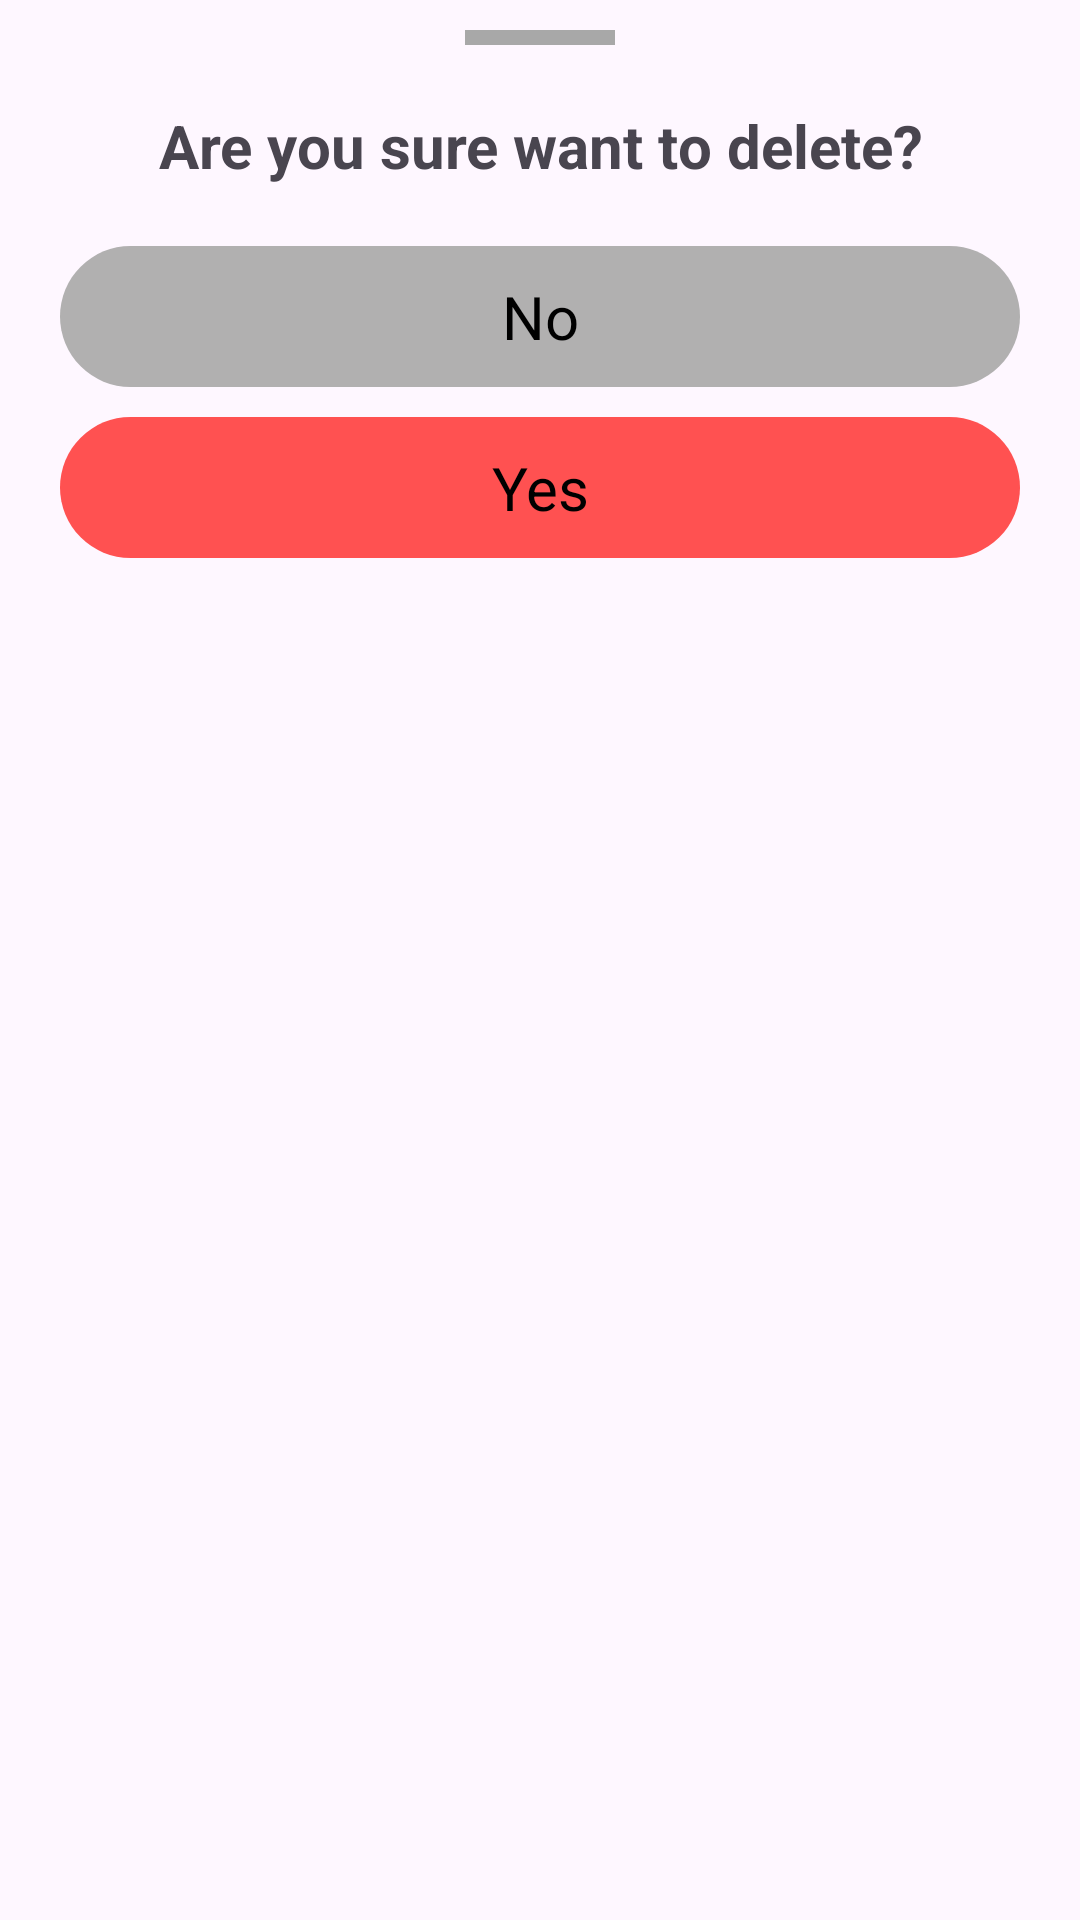

Reconstruct the res/layout file that produces this screen, plus the resources it refers to.
<!-- AndroidManifest.xml: application theme Theme.Notes -->
<!-- res/layout/delete_bottom_dialog.xml -->
<?xml version="1.0" encoding="utf-8"?>
<LinearLayout
    xmlns:android="http://schemas.android.com/apk/res/android"
    android:layout_width="match_parent"
    android:layout_height="match_parent"
    android:orientation="vertical">

    <View
        android:layout_width="50dp"
        android:layout_height="5dp"
        android:background="#A8A8A8"
        android:layout_gravity="center"
        android:layout_margin="10dp"/>

    <TextView
        android:layout_width="match_parent"
        android:layout_height="wrap_content"
        android:layout_marginTop="10dp"
        android:textStyle="bold"
        android:gravity="center"
        android:textSize="20sp"
        android:text="Are you sure want to delete?"/>

    <TextView
        android:id="@+id/dialogNo"
        android:layout_width="match_parent"
        android:layout_height="wrap_content"
        android:layout_marginStart="20dp"
        android:layout_marginEnd="20dp"
        android:layout_marginTop="20dp"
        android:background="@drawable/tv_no_bg"
        android:text="No"
        android:textColor="@color/black"
        android:padding="10dp"
        android:gravity="center"
        android:textSize="20sp"/>

    <TextView
        android:id="@+id/dialogYes"
        android:layout_width="match_parent"
        android:layout_height="wrap_content"
        android:layout_marginStart="20dp"
        android:layout_marginEnd="20dp"
        android:layout_marginTop="10dp"
        android:layout_marginBottom="20dp"
        android:text="Yes"
        android:textColor="@color/black"
        android:background="@drawable/tv_yes_bg"
        android:padding="10dp"
        android:gravity="center"
        android:textSize="20sp"/>


</LinearLayout>
<!-- resources referenced by this layout -->
<resources>
  <color name="black">#FF000000</color>
  <!-- drawable tv_no_bg (drawable) -->
  <?xml version="1.0" encoding="utf-8"?>
  <shape xmlns:android="http://schemas.android.com/apk/res/android"
      android:shape="rectangle">
  
      <solid android:color="#B1B0B0"/>
      <corners android:radius="150sp"/>
  
  </shape>
  <!-- drawable tv_yes_bg (drawable) -->
  <?xml version="1.0" encoding="utf-8"?>
  <shape xmlns:android="http://schemas.android.com/apk/res/android"
      android:shape="rectangle">
  
      <solid android:color="@color/red_color"/>
      <corners android:radius="150sp"/>
  
  </shape>
  <style name="Theme.Notes" parent="Base.Theme.Notes" />
  <color name="red_color">#FF5151</color>
  <style name="Base.Theme.Notes" parent="Theme.Material3.DayNight.NoActionBar">
          
          
  
          
          <item name="android:statusBarColor">@color/statusBarColor</item>
  
          
  
  
  
      </style>
  <color name="statusBarColor">@color/toolbarColor</color>
  <color name="toolbarColor">#26A69A</color>
</resources>
